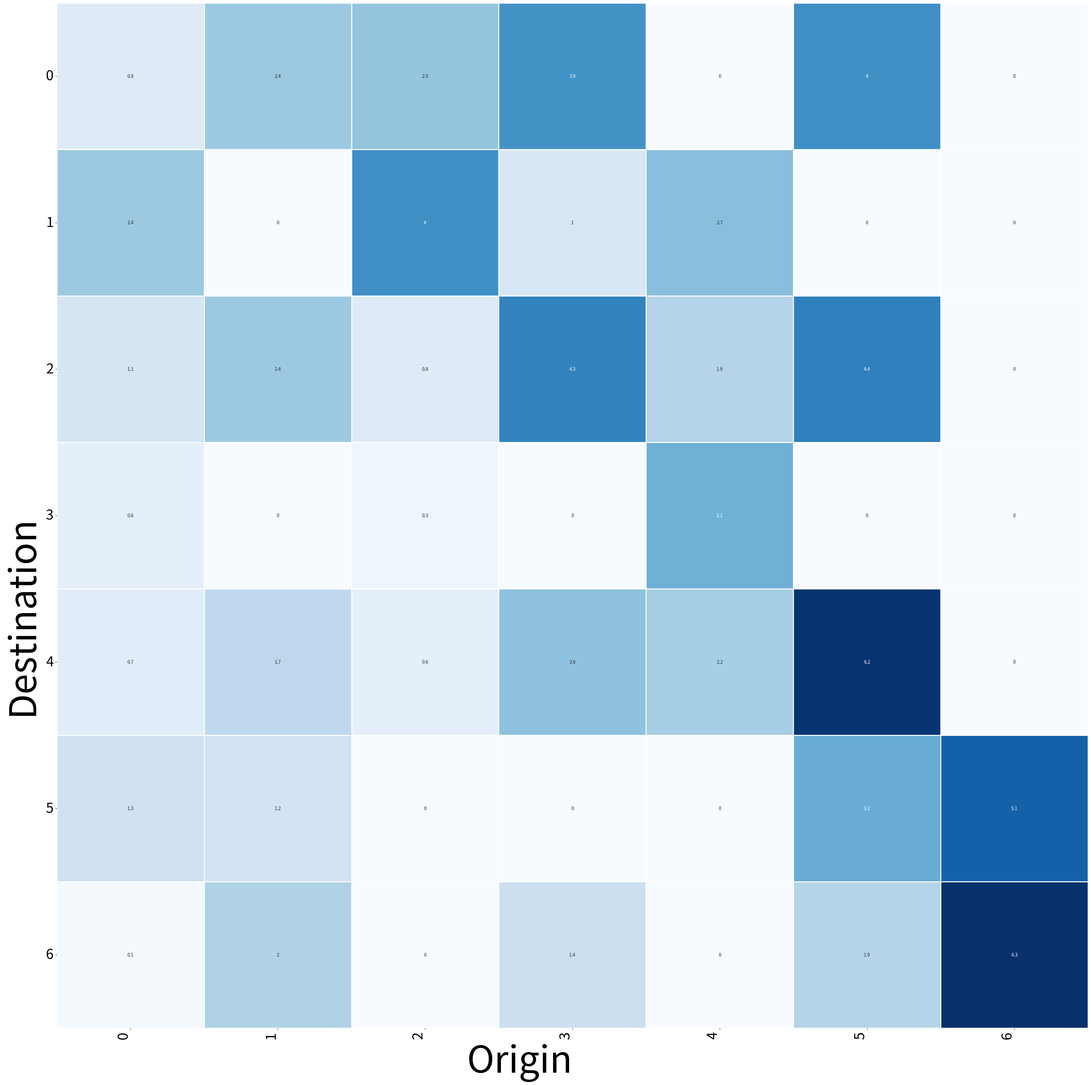

The matplotlib source for this figure:
import matplotlib.pyplot as plt
import numpy as np
import matplotlib as mpl
import seaborn as sns


def plot_percentage_of_delayed_flights_per_airline(delay_per_airline : dict):
    airlines = list(delay_per_airline.keys())
    delays = list(delay_per_airline.values())
    fig, ax = plt.subplots(figsize=(14, 7))
    ax.bar(airlines,delays)
    ax.set_title("Delay per airline per flight")
    ax.set_xlabel("Airline")
    ax.set_ylabel("Percentage delayed flights")
    ax.set_ylim(0, max(delays) + 5)
    plt.xticks(rotation=45, ha='right',fontsize=10)
    plt.tight_layout()  # make sure they fit
    plt.show()
    return(fig)


def plot_percentage_of_delayed_flight_per_hour(hours,percentages : list):
    fig, ax = plt.subplots(figsize=(14, 7))
    ax.bar(hours, percentages)
    ax.set_title("% of delay per hour per day")
    ax.set_xlabel("hours")
    ax.set_ylabel("Percentage delayed flights")
    ax.set_ylim(0, max(percentages) + 5)
    # plt.xticks(rotation=45, ha='right', fontsize=10)
    plt.tight_layout()  # make sure they fit
    plt.show()
    return (fig)

def plot_heatmap_routes(heat_map):
    #   The following code is based upon the use of Seaborn heatmaps, see also the following
    #   excellent Video:
    #   https://www.youtube.com/watch?v=u7ESlujjoBc

    # set the canvas size, return the image to fig
    fig, axs = plt.subplots(figsize=(40, 40))

    # Create the heatmap
    ax=sns.heatmap(heat_map, cmap = 'Blues',  annot = True, annot_kws= {'size' : 10}, cbar=False, linewidths=1, linecolor='white')

    # Set the label for X=axis and Y-axis and the ticklables
    ax.set_xlabel('Origin')
    ax.set_ylabel('Destination')
    ax.set_xticklabels(ax.get_xticklabels(), rotation=90, ha='right', fontsize=30)
    ax.set_yticklabels(ax.get_yticklabels(), rotation=0, ha='right', fontsize=30)

    # Add padding to the X-axis & Y-axis lables

    ax.set_xlabel('Origin', labelpad=10, rotation=0, ha='right', fontsize=80)
    ax.set_ylabel('Destination', labelpad=10, rotation=90, ha='right', fontsize=80)

    # Rotate x-axis and y-axis labels to be horizontal
    # ax.xaxis.set_label_coords((0, 100))




    plt.show()
    fig.savefig("Heat map routes.png")
    return(fig)

def main():
    print("testing plot_heatmap_routes")
    print("========================================")
    my_list=[[0.8, 2.4, 2.5, 3.9, 0.0, 4.0, 0.0],
              [2.4, 0.0, 4.0, 1.0, 2.7, 0.0, 0.0],
              [1.1, 2.4, 0.8, 4.3, 1.9, 4.4, 0.0],
              [0.6, 0.0, 0.3, 0.0, 3.1, 0.0, 0.0],
              [0.7, 1.7, 0.6, 2.6, 2.2, 6.2, 0.0],
              [1.3, 1.2, 0.0, 0.0, 0.0, 3.2, 5.1],
              [0.1, 2.0, 0.0, 1.4, 0.0, 1.9, 6.3]]
    iatac_1=["cucumber", "tomato", "lettuce", "asparagus", "potato", "wheat", "barley"]
    iatac_2=["Farmer Joe", "Upland Bros.", "Smith Gardening", "Agrifun", "Organiculture", "BioGoods Ltd.", "Cornylee Corp."]

    # fig=plot_heatmap_routes(my_list,iatac_1,iatac_2)
    plot_heatmap_routes(my_list)
if __name__ == "__main__":
    main()
